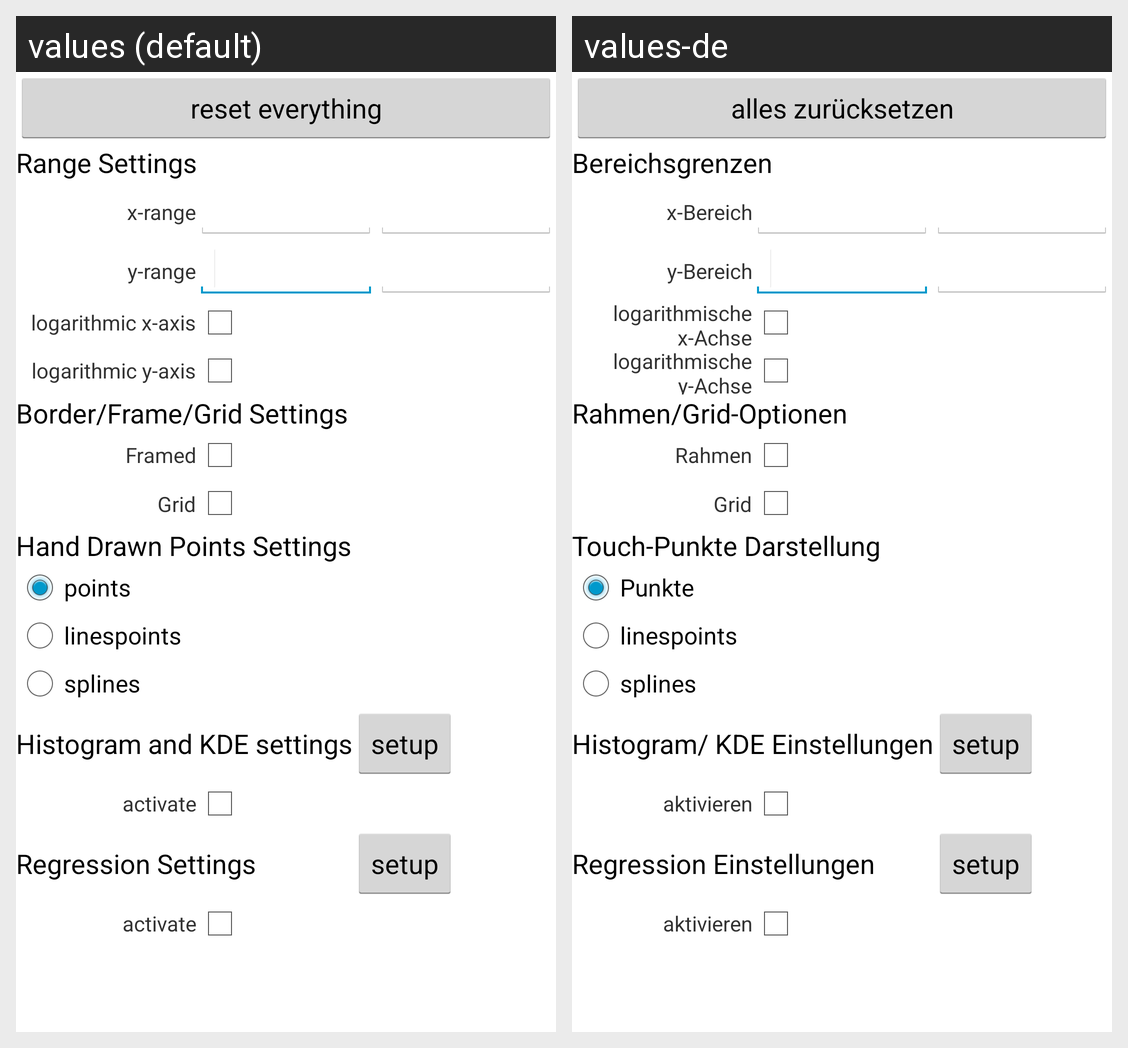

Strings drawn on this Android screen and how each of the app's shown locales translates them:
Android screen res/layout/settings.xml rendered under 2 locales, left to right: values (default), values-de. Device: Nexus 5 (rendered at 1080×1920; each locale shown at half size, 540×960, under a caption strip naming it); theme AppTheme.
Strings drawn on this screen, with the default value and each locale's value (text and hints the layout hard-codes, and strings that could not be matched under every locale, appear in the picture but are not listed):

reset_all
  values: reset everything
  values-de: alles zurücksetzen

range_settings
  values: Range Settings
  values-de: Bereichsgrenzen

x_range
  values: x-range
  values-de: x-Bereich

y_range
  values: y-range
  values-de: y-Bereich

log_x
  values: logarithmic x-axis
  values-de: logarithmische x-Achse

log_y
  values: logarithmic y-axis
  values-de: logarithmische y-Achse

border_frame_grid_settings
  values: Border/Frame/Grid Settings
  values-de: Rahmen/Grid-Optionen

framed
  values: Framed
  values-de: Rahmen

grid
  values: Grid
  values-de: Grid

hand_drawn_settings
  values: Hand Drawn Points Settings
  values-de: Touch-Punkte Darstellung

points_radio_option
  values: points
  values-de: Punkte

linespoints_radio_option
  values: linespoints
  values-de: linespoints

splines_radio_option
  values: splines
  values-de: splines

settings_kde_histo_topic
  values: Histogram and KDE settings
  values-de: Histogram/ KDE Einstellungen

settings_setup_kde_button
  values: setup
  values-de: setup

settings_activate_histo_kde
  values: activate
  values-de: aktivieren

settings_regression_topic
  values: Regression Settings
  values-de: Regression Einstellungen
